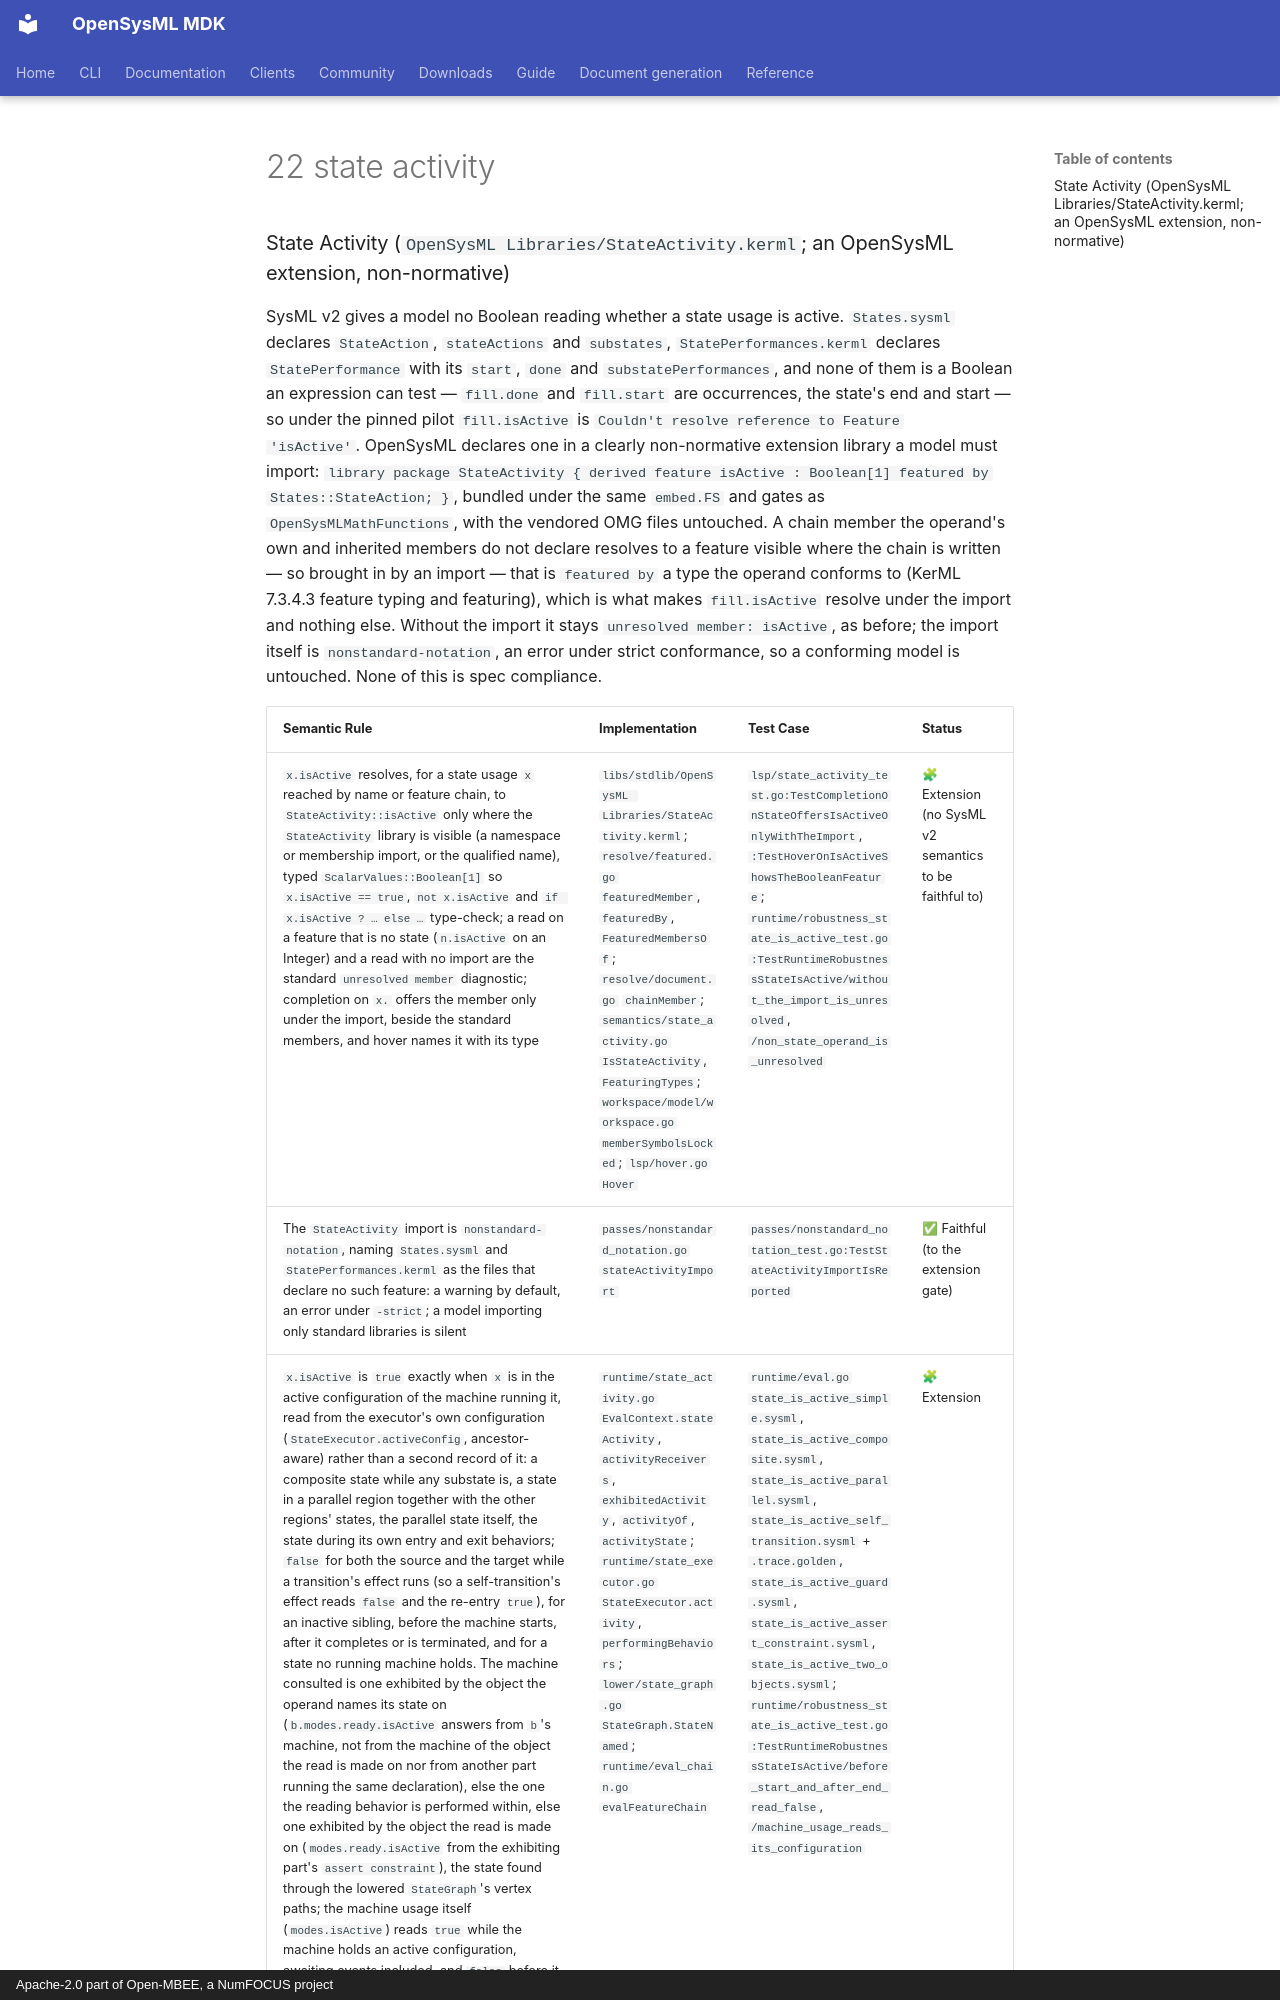

repository: Open-MBEE/OpenSysML · page: project/spec-compliance/02-detailed-semantic-compliance-map/22-state-activity/index.html · generator: mkdocs · copyright: Apache-2.0 part of Open-MBEE, a NumFOCUS project

### State Activity (`OpenSysML Libraries/StateActivity.kerml`; an OpenSysML extension, non-normative)

SysML v2 gives a model no Boolean reading whether a state usage is active. `States.sysml`
declares `StateAction`, `stateActions` and `substates`, `StatePerformances.kerml` declares
`StatePerformance` with its `start`, `done` and `substatePerformances`, and none of them is a
Boolean an expression can test — `fill.done` and `fill.start` are occurrences, the state's end
and start — so under the pinned pilot `fill.isActive` is `Couldn't resolve reference to Feature
'isActive'`. OpenSysML declares one in a clearly non-normative extension library a model must
import: `library package StateActivity { derived feature isActive : Boolean[1] featured by
States::StateAction; }`, bundled under the same `embed.FS` and gates as `OpenSysMLMathFunctions`,
with the vendored OMG files untouched. A chain member the operand's own and inherited members do
not declare resolves to a feature visible where the chain is written — so brought in by an import
— that is `featured by` a type the operand conforms to (KerML 7.3.4.3 feature typing and
featuring), which is what makes `fill.isActive` resolve under the import and nothing else.
Without the import it stays `unresolved member: isActive`, as before; the import itself is
`nonstandard-notation`, an error under strict conformance, so a conforming model is untouched.
None of this is spec compliance.
